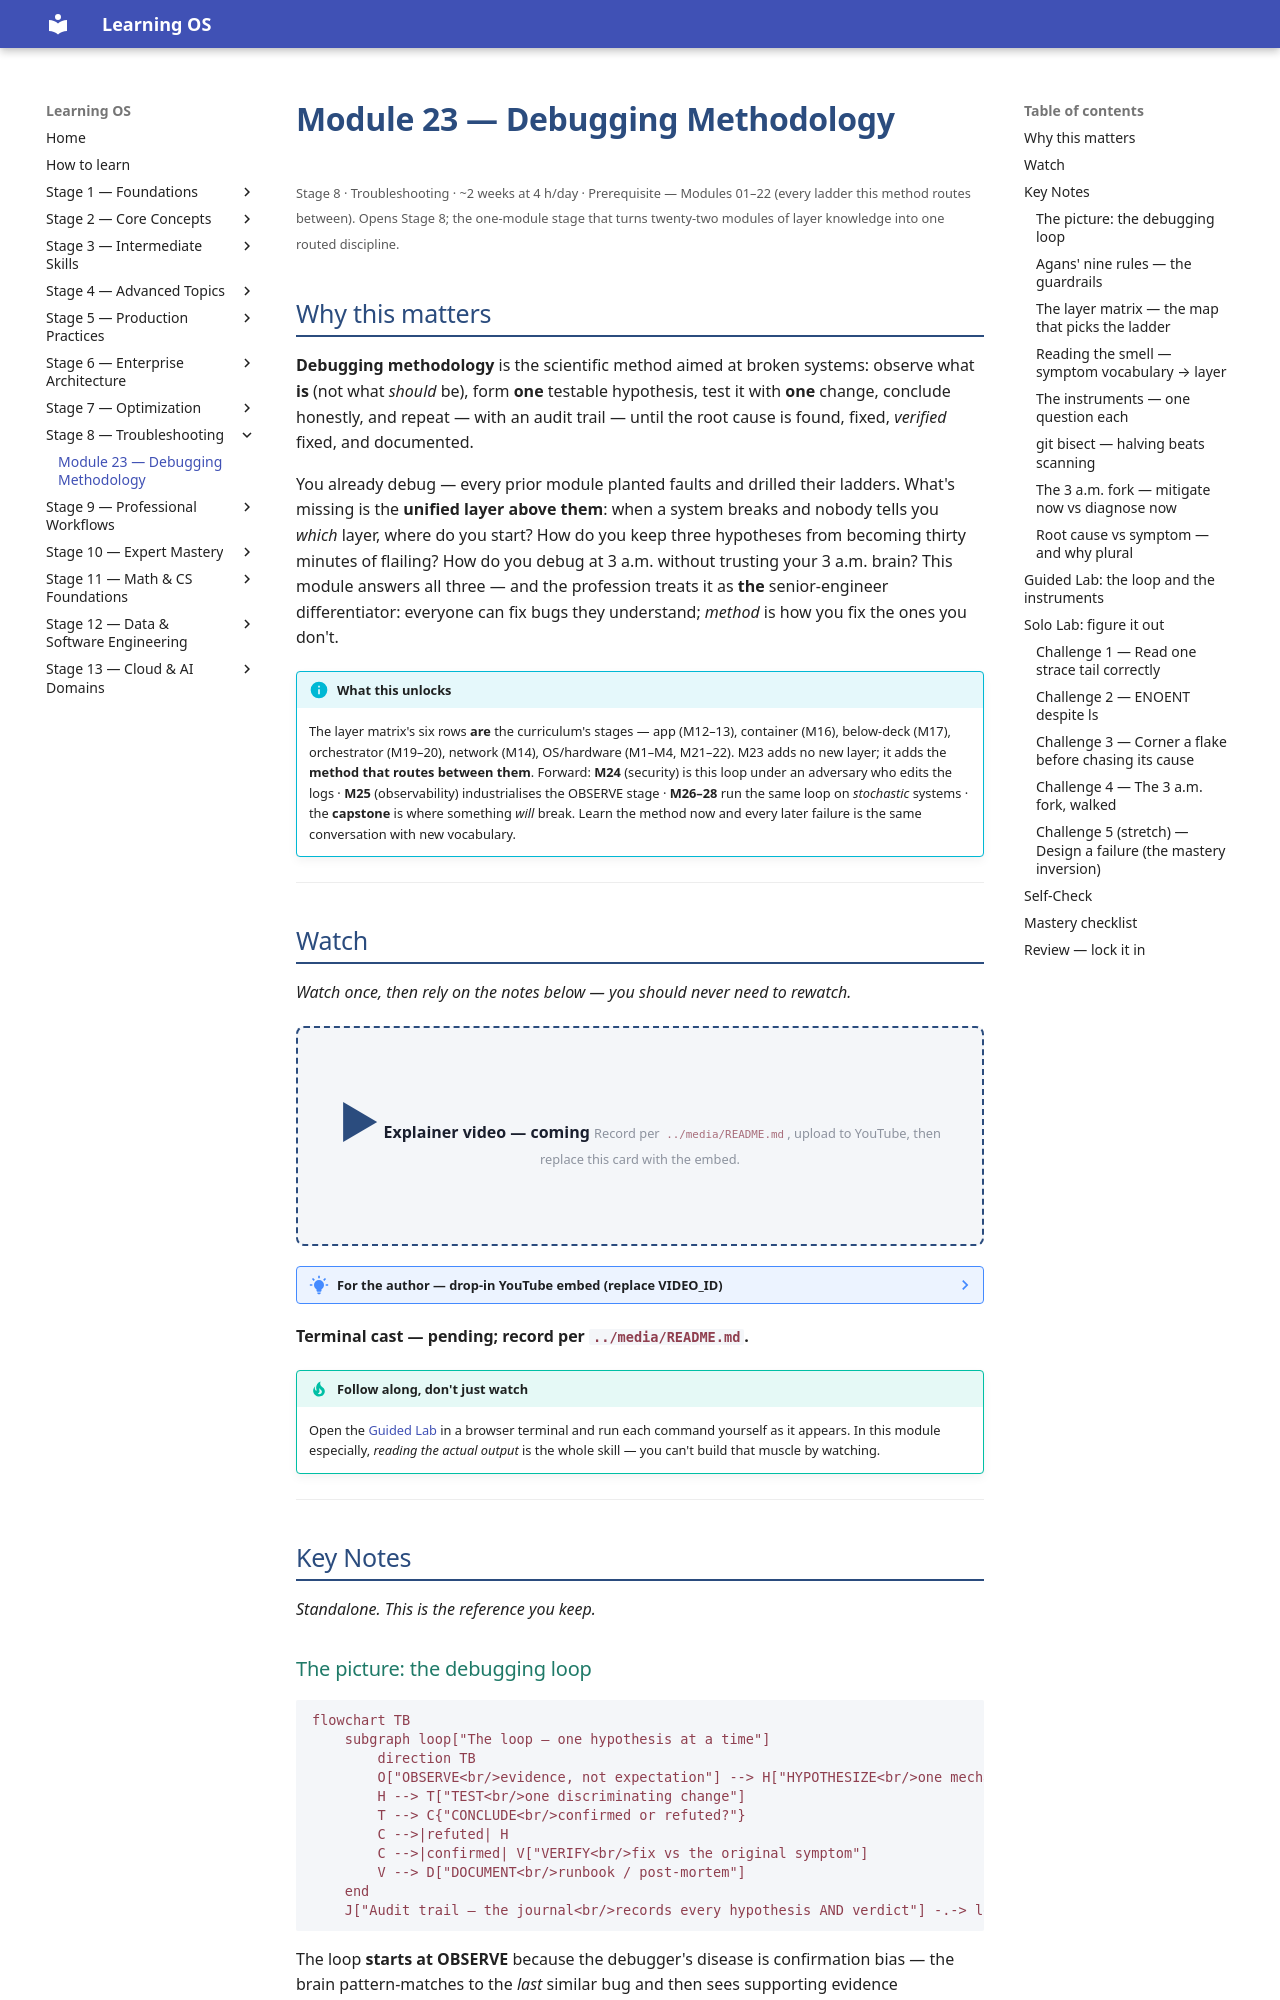

repository: randaguiac20/learning-os · page: stage-08/module-23/index.html · generator: mkdocs

---
title: Module 23 — Debugging Methodology
description: The scientific method aimed at broken systems — the debugging loop, Agans' nine rules, the layer matrix, strace/ltrace/gdb, git bisect, log-timeline forensics, and the blameless post-mortem. Root cause, not symptom. Opens Stage 8.
---

# Module 23 — Debugging Methodology

<small>Stage 8 · Troubleshooting · ~2 weeks at 4 h/day · Prerequisite — Modules 01–22 (every ladder this method routes between). Opens Stage 8; the one-module stage that turns twenty-two modules of layer knowledge into one routed discipline.</small>

## Why this matters

**Debugging methodology** is the scientific method aimed at broken systems: observe what **is** (not what
*should* be), form **one** testable hypothesis, test it with **one** change, conclude honestly, and repeat —
with an audit trail — until the root cause is found, fixed, *verified* fixed, and documented.

You already debug — every prior module planted faults and drilled their ladders. What's missing is the
**unified layer above them**: when a system breaks and nobody tells you *which* layer, where do you start?
How do you keep three hypotheses from becoming thirty minutes of flailing? How do you debug at 3 a.m.
without trusting your 3 a.m. brain? This module answers all three — and the profession treats it as **the**
senior-engineer differentiator: everyone can fix bugs they understand; *method* is how you fix the ones you
don't.

!!! info "What this unlocks"
    The layer matrix's six rows **are** the curriculum's stages — app (M12–13), container (M16), below-deck
    (M17), orchestrator (M19–20), network (M14), OS/hardware (M1–M4, M21–22). M23 adds no new layer; it adds
    the **method that routes between them**. Forward: **M24** (security) is this loop under an adversary who
    edits the logs · **M25** (observability) industrialises the OBSERVE stage · **M26–28** run the same loop
    on *stochastic* systems · the **capstone** is where something *will* break. Learn the method now and
    every later failure is the same conversation with new vocabulary.

---

## Watch

*Watch once, then rely on the notes below — you should never need to rewatch.*

<div class="lo-video-placeholder" markdown="1">
<span class="lo-play">▶</span>
**Explainer video — coming**
<small>Record per <code>../media/README.md</code>, upload to YouTube, then replace this card with the embed.</small>
</div>

??? note "For the author — drop-in YouTube embed (replace VIDEO_ID)"
    Once the explainer is on YouTube, replace the placeholder card above with:
    ```html
    <div class="lo-video-embed">
      <iframe src="https://www.youtube-nocookie.com/embed/VIDEO_ID"
              title="Module 23 — Debugging Methodology"
              allow="accelerometer; autoplay; clipboard-write; encrypted-media; gyroscope; picture-in-picture"
              allowfullscreen></iframe>
    </div>
    ```
    Video script beats (from the blueprint's Definition / Architecture / Internal mechanisms):
    the loop as the engine (observe → hypothesize → test → conclude → verify → document) →
    "quit thinking and look" vs confirmation bias (read the *actual* error, aloud) →
    one variable is information theory (N changes buy 2ⁿ ambiguity) →
    the layer matrix and the triage question ("where does the first *hard* evidence point?") →
    strace as the wiretap between program and kernel → git bisect as binary search over history →
    the 3 a.m. fork and why mitigation ≠ resolution → the blameless post-mortem as an evidence-quality mechanism.

**Terminal cast — pending; record per `../media/README.md`.**

!!! tip "Follow along, don't just watch"
    Open the [Guided Lab](#guided-lab-the-loop-and-the-instruments) in a browser terminal and run each
    command yourself as it appears. In this module especially, *reading the actual output* is the whole
    skill — you can't build that muscle by watching.

---

## Key Notes

*Standalone. This is the reference you keep.*

### The picture: the debugging loop

```mermaid
flowchart TB
    subgraph loop["The loop — one hypothesis at a time"]
        direction TB
        O["OBSERVE<br/>evidence, not expectation"] --> H["HYPOTHESIZE<br/>one mechanism, fits all evidence"]
        H --> T["TEST<br/>one discriminating change"]
        T --> C{"CONCLUDE<br/>confirmed or refuted?"}
        C -->|refuted| H
        C -->|confirmed| V["VERIFY<br/>fix vs the original symptom"]
        V --> D["DOCUMENT<br/>runbook / post-mortem"]
    end
    J["Audit trail — the journal<br/>records every hypothesis AND verdict"] -.-> loop
```

The loop **starts at OBSERVE** because the debugger's disease is confirmation bias — the brain
pattern-matches to the *last* similar bug and then sees supporting evidence everywhere. Refuted
hypotheses aren't failures; they feed the next observation. That's why it's a *loop*, and why the journal
wrapping it is half the value: it makes negative results reusable and hand-offs possible.
